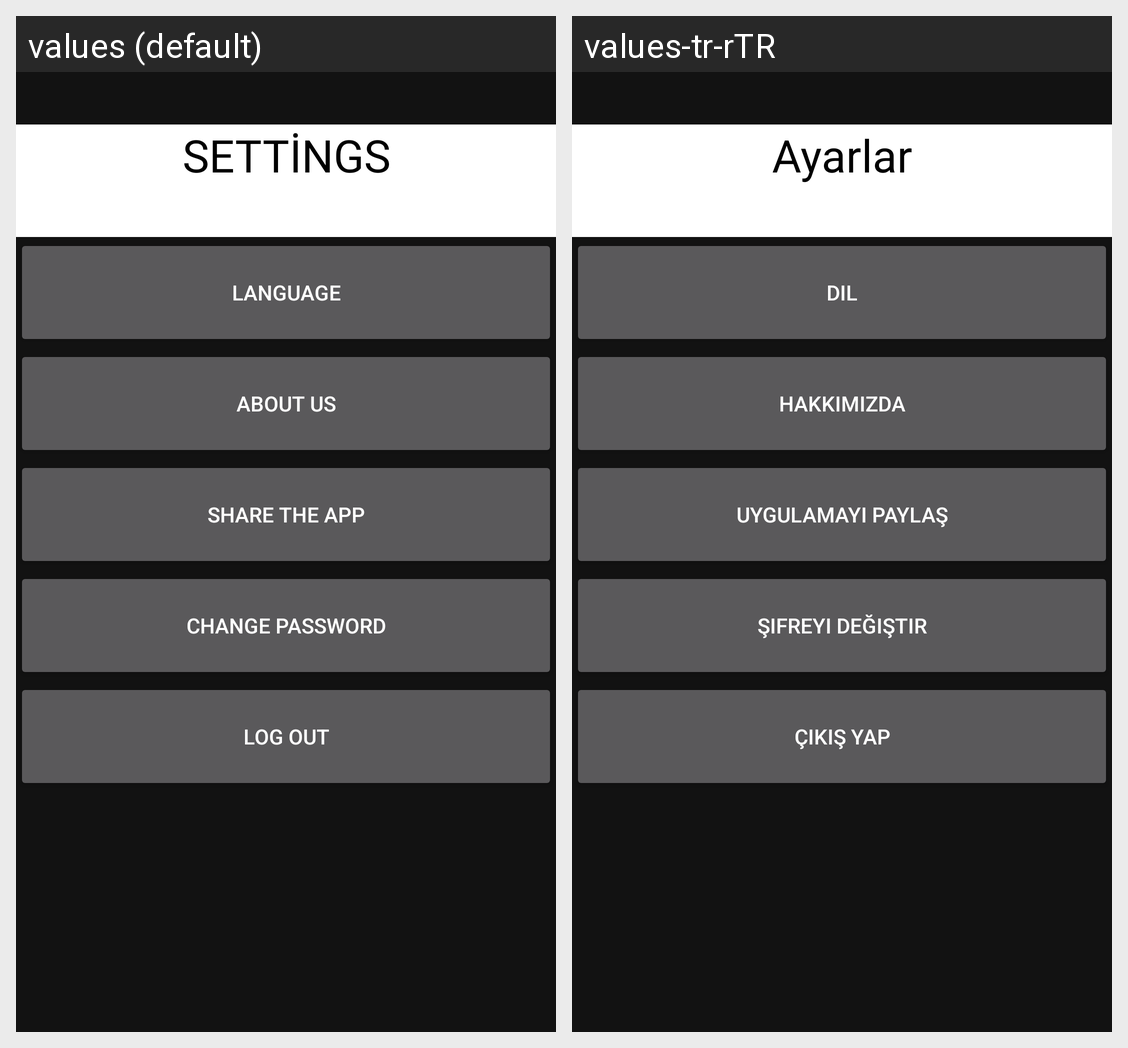

Here is an Android app screen in its default locale and in the app's own translations. Write out the translated-string differences for the strings that appear on this screen.
Android screen res/layout/fragment_settings.xml rendered under 2 locales, left to right: values (default), values-tr-rTR. Device: Nexus 5 (rendered at 1080×1920; each locale shown at half size, 540×960, under a caption strip naming it); theme Theme.BusProje.
Strings drawn on this screen, with the default value and each locale's value (text and hints the layout hard-codes, and strings that could not be matched under every locale, appear in the picture but are not listed):

log_out
  values: log out
  values-tr-rTR: Çıkış Yap

about_us
  values: about us
  values-tr-rTR: Hakkımızda

share_the_app
  values: share the app
  values-tr-rTR: Uygulamayı Paylaş

change_password
  values: change password
  values-tr-rTR: Şifreyi Değiştir

sett_ngs
  values: SETTİNGS
  values-tr-rTR: Ayarlar

language
  values: language
  values-tr-rTR: Dil
